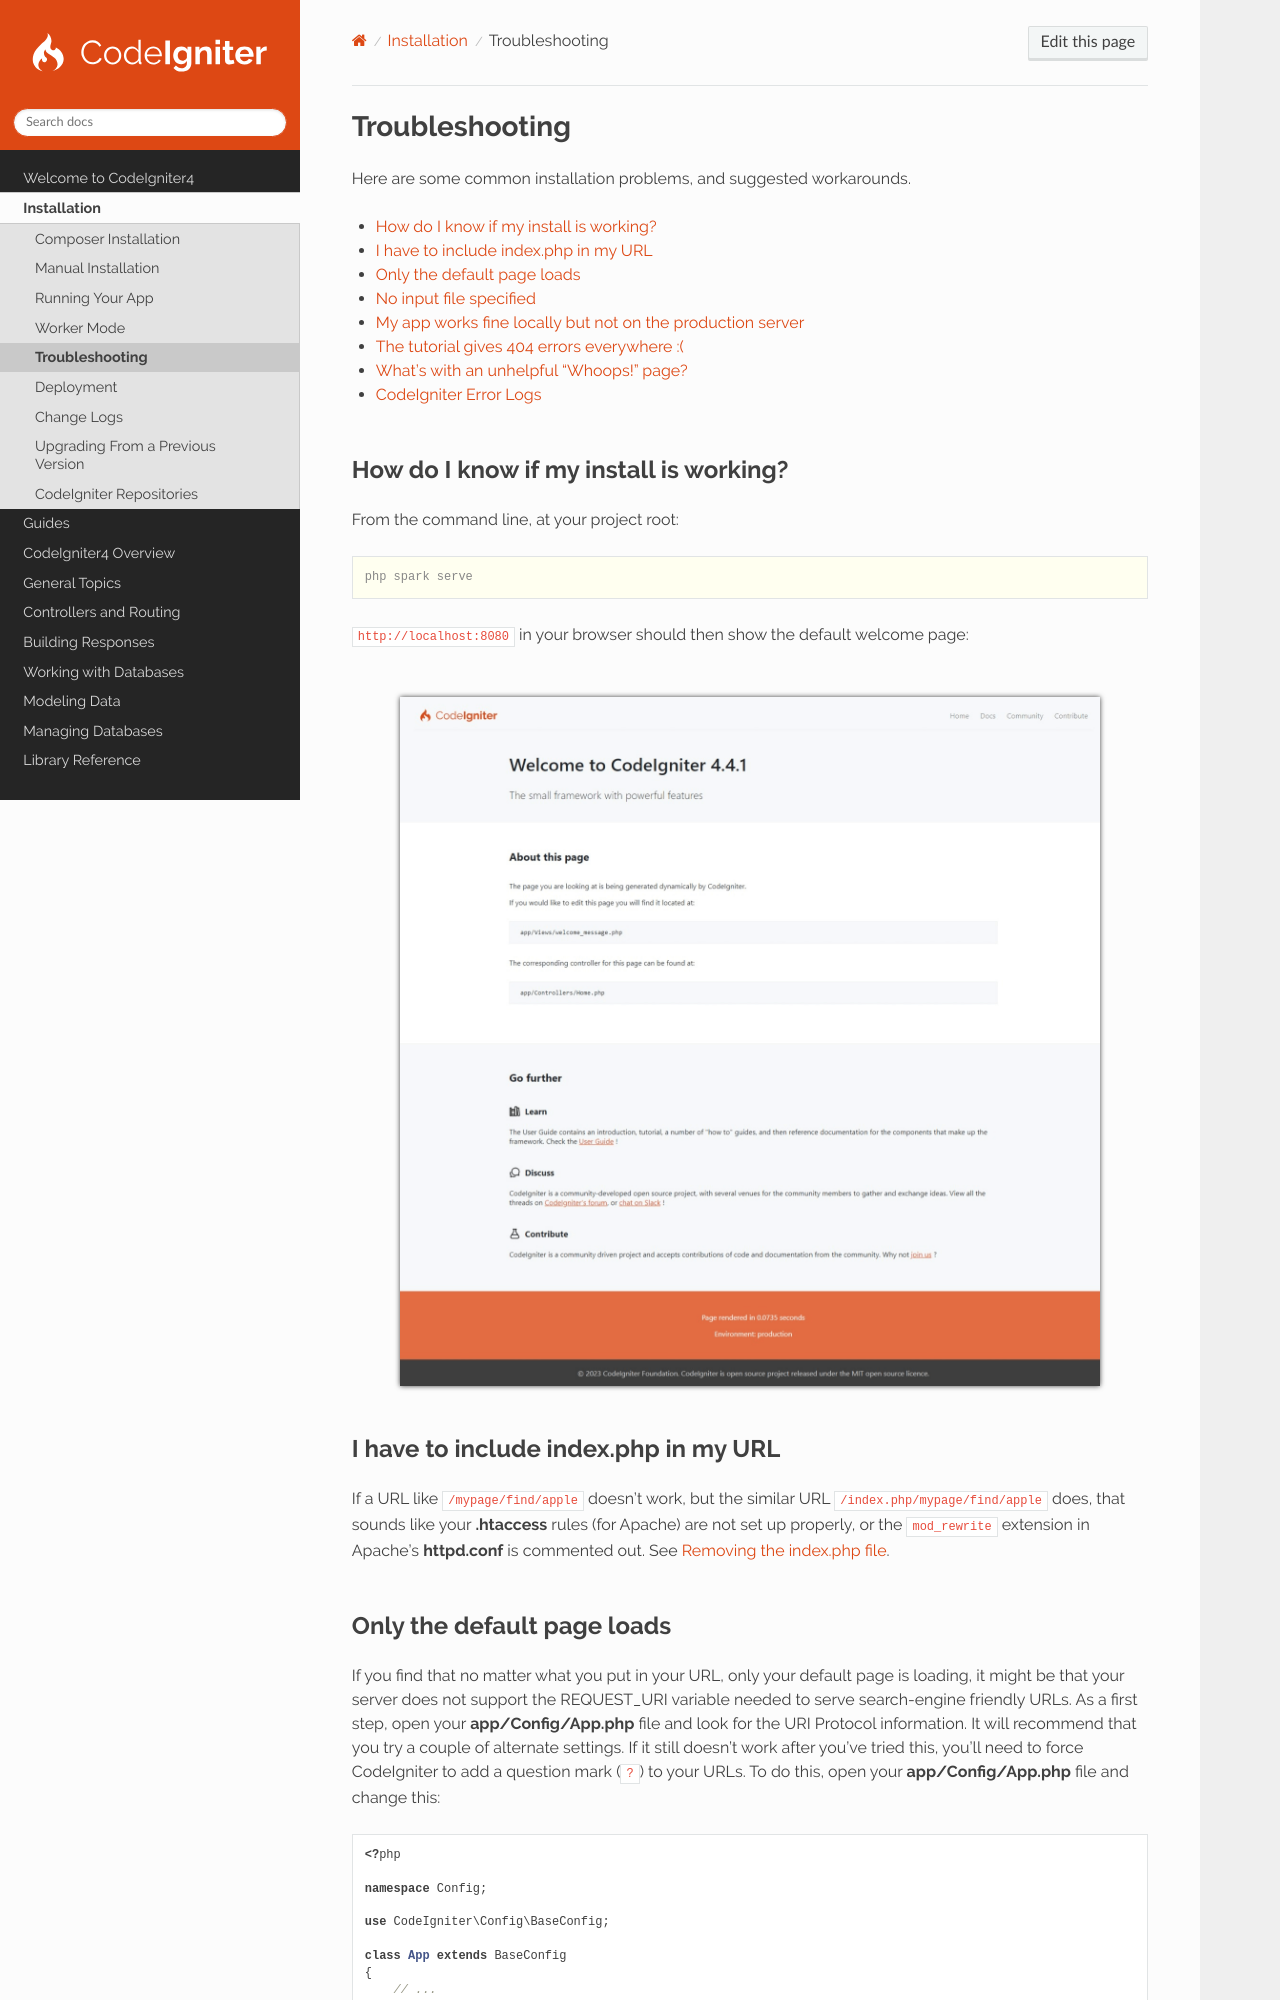

repository: codeigniter4/CodeIgniter4 · page: installation/troubleshooting.html · generator: sphinx

###############
Troubleshooting
###############

Here are some common installation problems, and suggested workarounds.

.. contents::
    :local:
    :depth: 2

How do I know if my install is working?
---------------------------------------

From the command line, at your project root:

.. code-block:: console

    php spark serve

``http://localhost:8080`` in your browser should then show the default welcome page:

|CodeIgniter4 Welcome|

I have to include index.php in my URL
-------------------------------------

If a URL like ``/mypage/find/apple`` doesn't work, but the similar URL ``/index.php/mypage/find/apple`` does, that
sounds like your **.htaccess** rules (for Apache) are not set up properly, or the ``mod_rewrite`` extension in Apache's
**httpd.conf** is commented out. See :ref:`urls-remove-index-php`.

Only the default page loads
---------------------------

If you find that no matter what you put in your URL, only your default page is loading, it might be that your server
does not support the REQUEST_URI variable needed to serve search-engine friendly URLs. As a first step, open your
**app/Config/App.php** file and look for the URI Protocol information. It will recommend that you try a couple of
alternate settings. If it still doesn't work after you've tried this, you'll need to force CodeIgniter to add a question
mark (``?``) to your URLs. To do this, open your **app/Config/App.php** file and change this:

.. literalinclude:: troubleshooting/001.php

To this:

.. literalinclude:: troubleshooting/002.php

No input file specified
-----------------------

If you see "No input file specified", try changing the rewrite rule like the following (to add ``?`` after
``index.php``):

.. code-block:: apache

    RewriteRule ^([\s\S]*)$ index.php?/$1 [L,NC,QSA]
